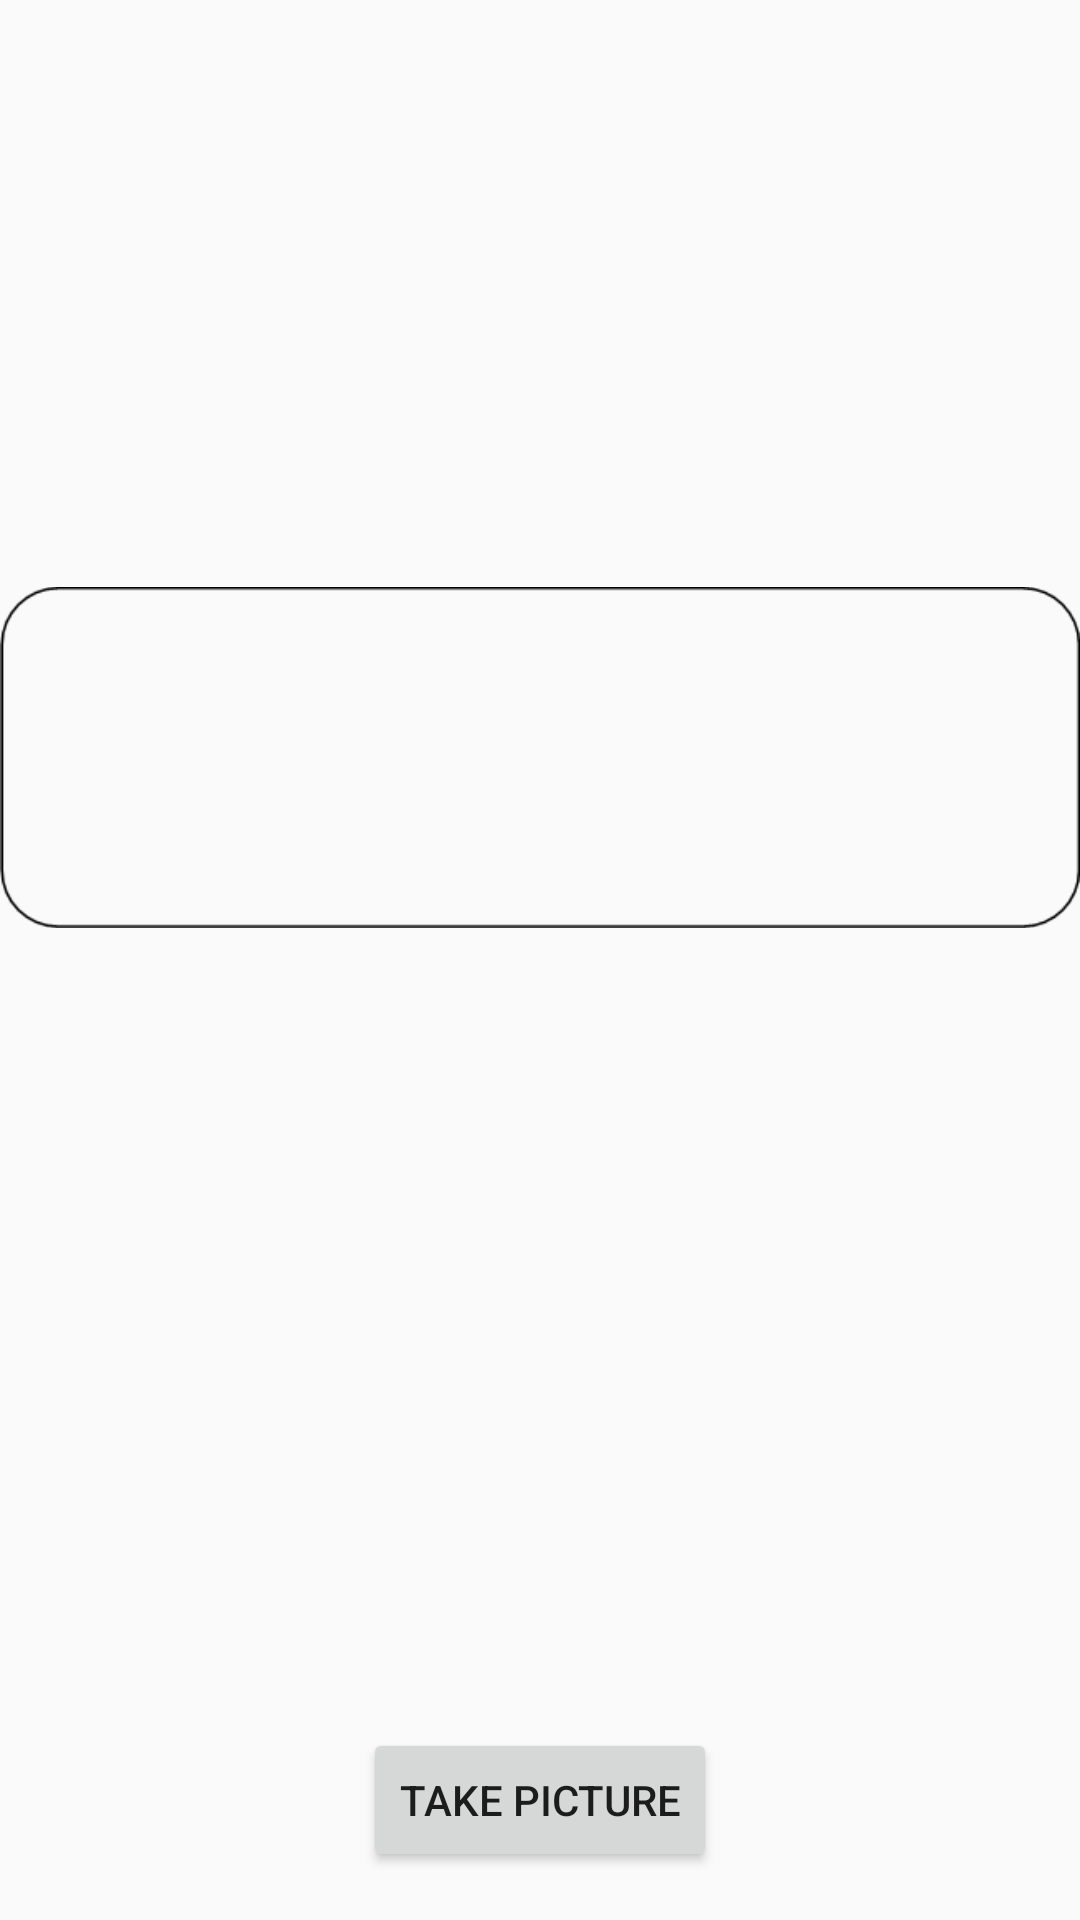

Here is an Android app screen rendered from its layout file. Give the layout XML and the strings, colors and styles it references.
<!-- AndroidManifest.xml: application theme AppTheme -->
<!-- res/layout/activity_arm.xml -->
<?xml version="1.0" encoding="utf-8"?>
<RelativeLayout xmlns:android="http://schemas.android.com/apk/res/android"
    xmlns:app="http://schemas.android.com/apk/res-auto"
    xmlns:tools="http://schemas.android.com/tools"
    android:layout_width="match_parent"
    android:layout_height="match_parent"
    android:orientation="vertical"
    tools:context=".arm">
    <TextureView
        android:id="@+id/texture"
        android:layout_width="match_parent"
        android:layout_height="wrap_content"
        android:layout_above="@+id/btn_takepicture"
        android:layout_alignParentTop="true"/>
    <Button
        android:id="@+id/btn_takepicture"
        android:layout_width="wrap_content"
        android:layout_height="wrap_content"
        android:layout_alignParentBottom="true"
        android:layout_centerHorizontal="true"
        android:layout_marginBottom="16dp"
        android:layout_marginTop="16dp"
        android:text="@string/take_picture" />

    <ImageView
        android:id="@+id/imageView3"
        android:layout_width="match_parent"
        android:layout_height="129dp"
        android:layout_alignParentStart="true"
        android:layout_alignParentLeft="true"
        android:layout_alignParentTop="true"
        android:layout_marginStart="0dp"
        android:layout_marginLeft="0dp"
        android:layout_marginTop="188dp"
        app:srcCompat="@drawable/re3" />

</RelativeLayout>
<!-- resources referenced by this layout -->
<resources>
  <!-- drawable re3: png bitmap (drawable, 2132 bytes) -->
  <string name="take_picture">Take picture</string>
  <style name="AppTheme" parent="Theme.AppCompat.Light.DarkActionBar">
          
          <item name="colorPrimary">@color/colorPrimary</item>
          <item name="colorPrimaryDark">@color/colorPrimaryDark</item>
          <item name="colorAccent">@color/colorAccent</item>
      </style>
  <color name="colorPrimary">#3F51B5</color>
  <color name="colorPrimaryDark">#303F9F</color>
  <color name="colorAccent">#FF4081</color>
</resources>
